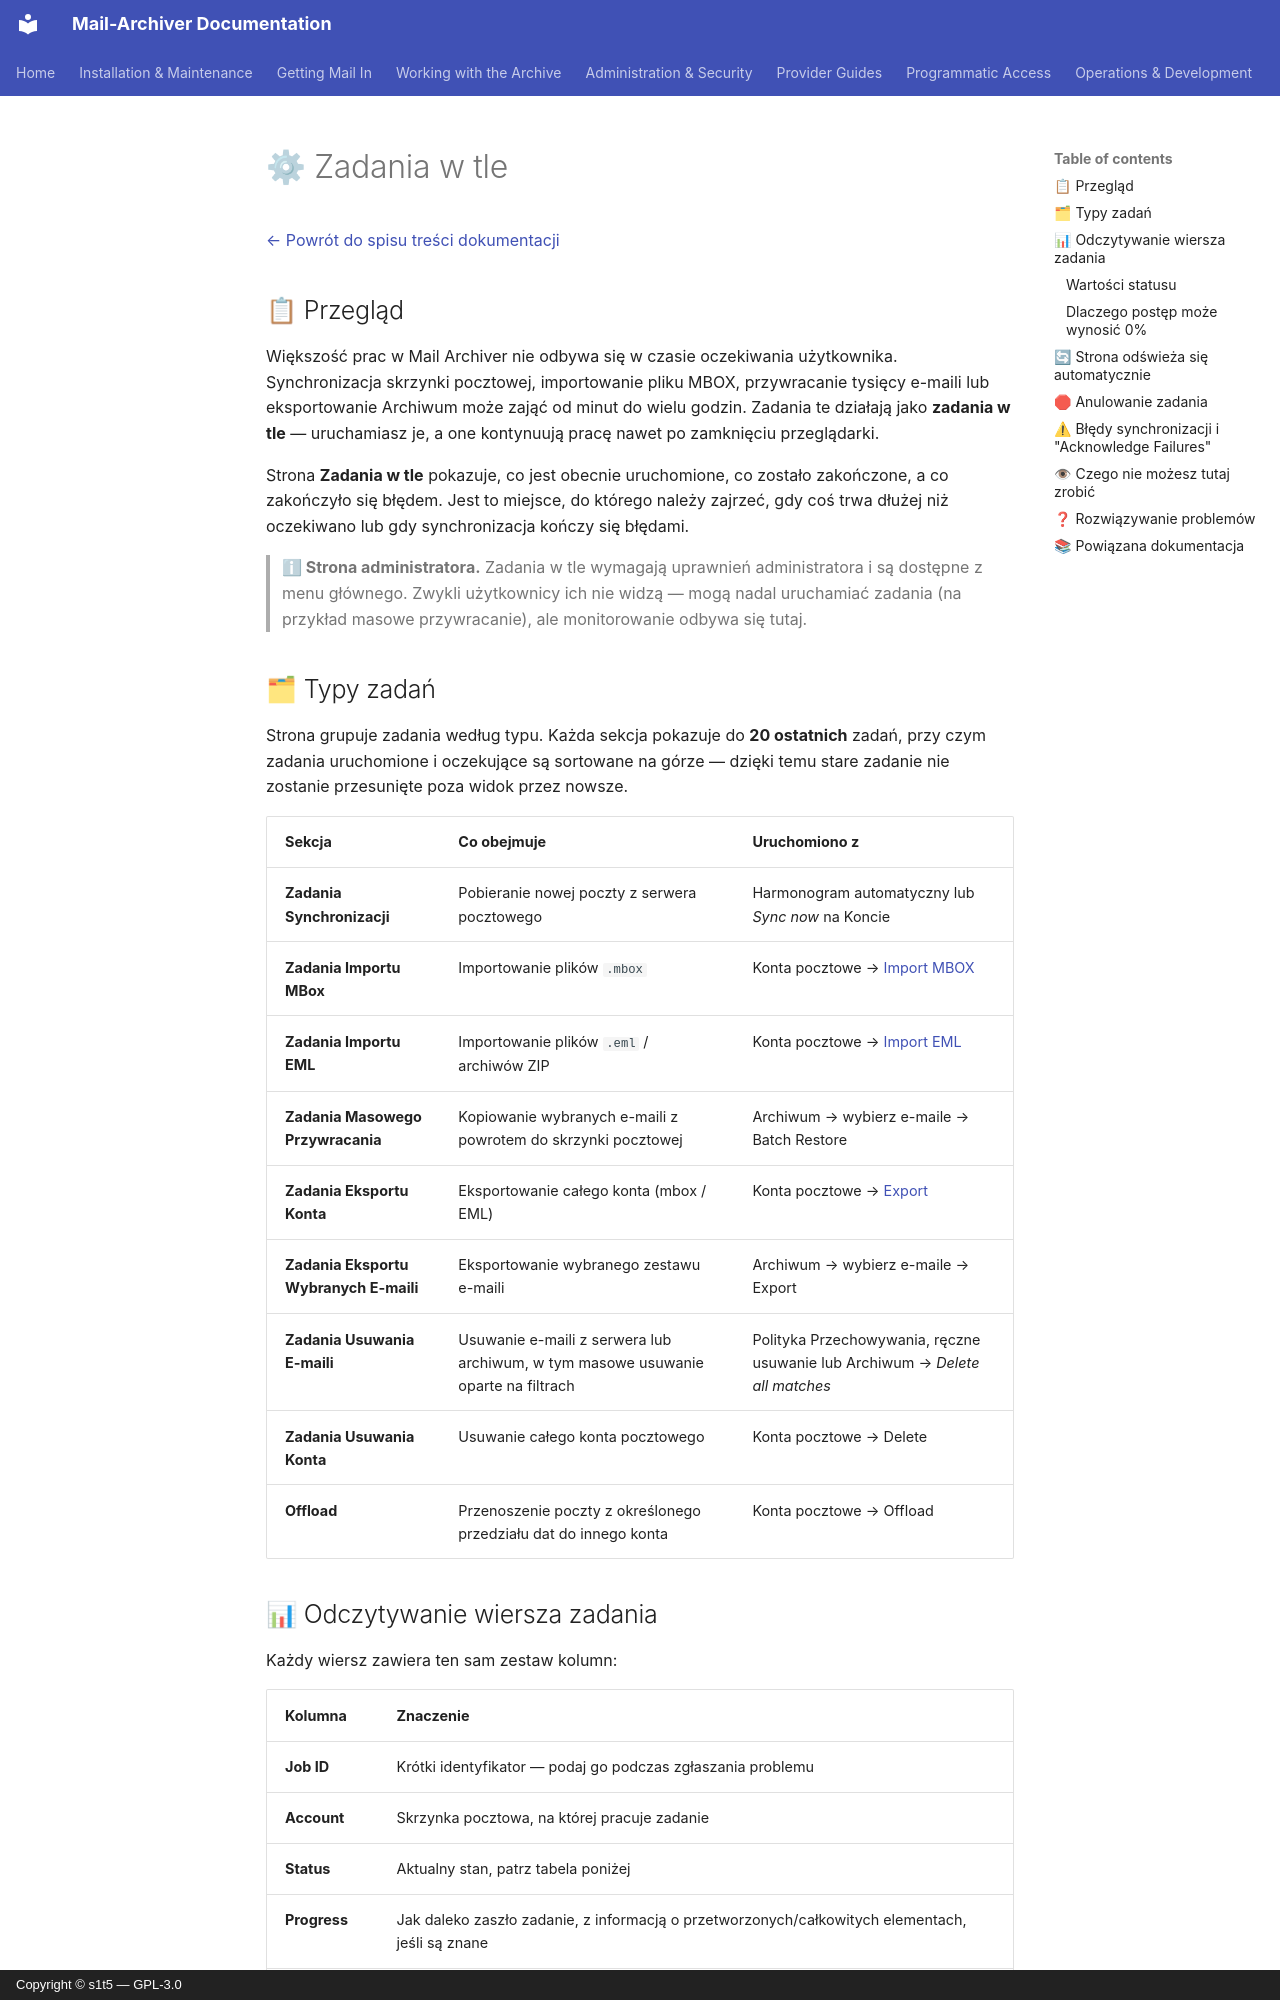

repository: s1t5/mail-archiver · page: BackgroundJobs.pl/index.html · generator: mkdocs · copyright: Copyright © s1t5 — GPL-3.0

# ⚙ Zadania w tle {#background-jobs}

[← Powrót do spisu treści dokumentacji](index.md)

## 📋 Przegląd {#overview}

Większość prac w Mail Archiver nie odbywa się w czasie oczekiwania użytkownika. Synchronizacja skrzynki pocztowej, importowanie pliku MBOX, przywracanie tysięcy e-maili lub eksportowanie Archiwum może zająć od minut do wielu godzin. Zadania te działają jako **zadania w tle** — uruchamiasz je, a one kontynuują pracę nawet po zamknięciu przeglądarki.

Strona **Zadania w tle** pokazuje, co jest obecnie uruchomione, co zostało zakończone, a co zakończyło się błędem. Jest to miejsce, do którego należy zajrzeć, gdy coś trwa dłużej niż oczekiwano lub gdy synchronizacja kończy się błędami.

> **ℹ Strona administratora.** Zadania w tle wymagają uprawnień administratora i są dostępne z menu głównego. Zwykli użytkownicy ich nie widzą — mogą nadal uruchamiać zadania (na przykład masowe przywracanie), ale monitorowanie odbywa się tutaj.

## 🗂 Typy zadań {#job-types}

Strona grupuje zadania według typu. Każda sekcja pokazuje do **20 ostatnich** zadań, przy czym zadania uruchomione i oczekujące są sortowane na górze — dzięki temu stare zadanie nie zostanie przesunięte poza widok przez nowsze.

| Sekcja | Co obejmuje | Uruchomiono z |
|---|---|---|
| **Zadania Synchronizacji** | Pobieranie nowej poczty z serwera pocztowego | Harmonogram automatyczny lub *Sync now* na Koncie |
| **Zadania Importu MBox** | Importowanie plików `.mbox` | Konta pocztowe → [Import MBOX](Import-EML-MBox.md#-import-mbox) |
| **Zadania Importu EML** | Importowanie plików `.eml` / archiwów ZIP | Konta pocztowe → [Import EML](Import-EML-MBox.md#-import-eml) |
| **Zadania Masowego Przywracania** | Kopiowanie wybranych e-maili z powrotem do skrzynki pocztowej | Archiwum → wybierz e-maile → Batch Restore |
| **Zadania Eksportu Konta** | Eksportowanie całego konta (mbox / EML) | Konta pocztowe → [Export](Export-Account.md) |
| **Zadania Eksportu Wybranych E-maili** | Eksportowanie wybranego zestawu e-maili | Archiwum → wybierz e-maile → Export |
| **Zadania Usuwania E-maili** | Usuwanie e-maili z serwera lub archiwum, w tym masowe usuwanie oparte na filtrach | Polityka Przechowywania, ręczne usuwanie lub Archiwum → *Delete all matches* |
| **Zadania Usuwania Konta** | Usuwanie całego konta pocztowego | Konta pocztowe → Delete |
| **Offload** | Przenoszenie poczty z określonego przedziału dat do innego konta | Konta pocztowe → Offload |
